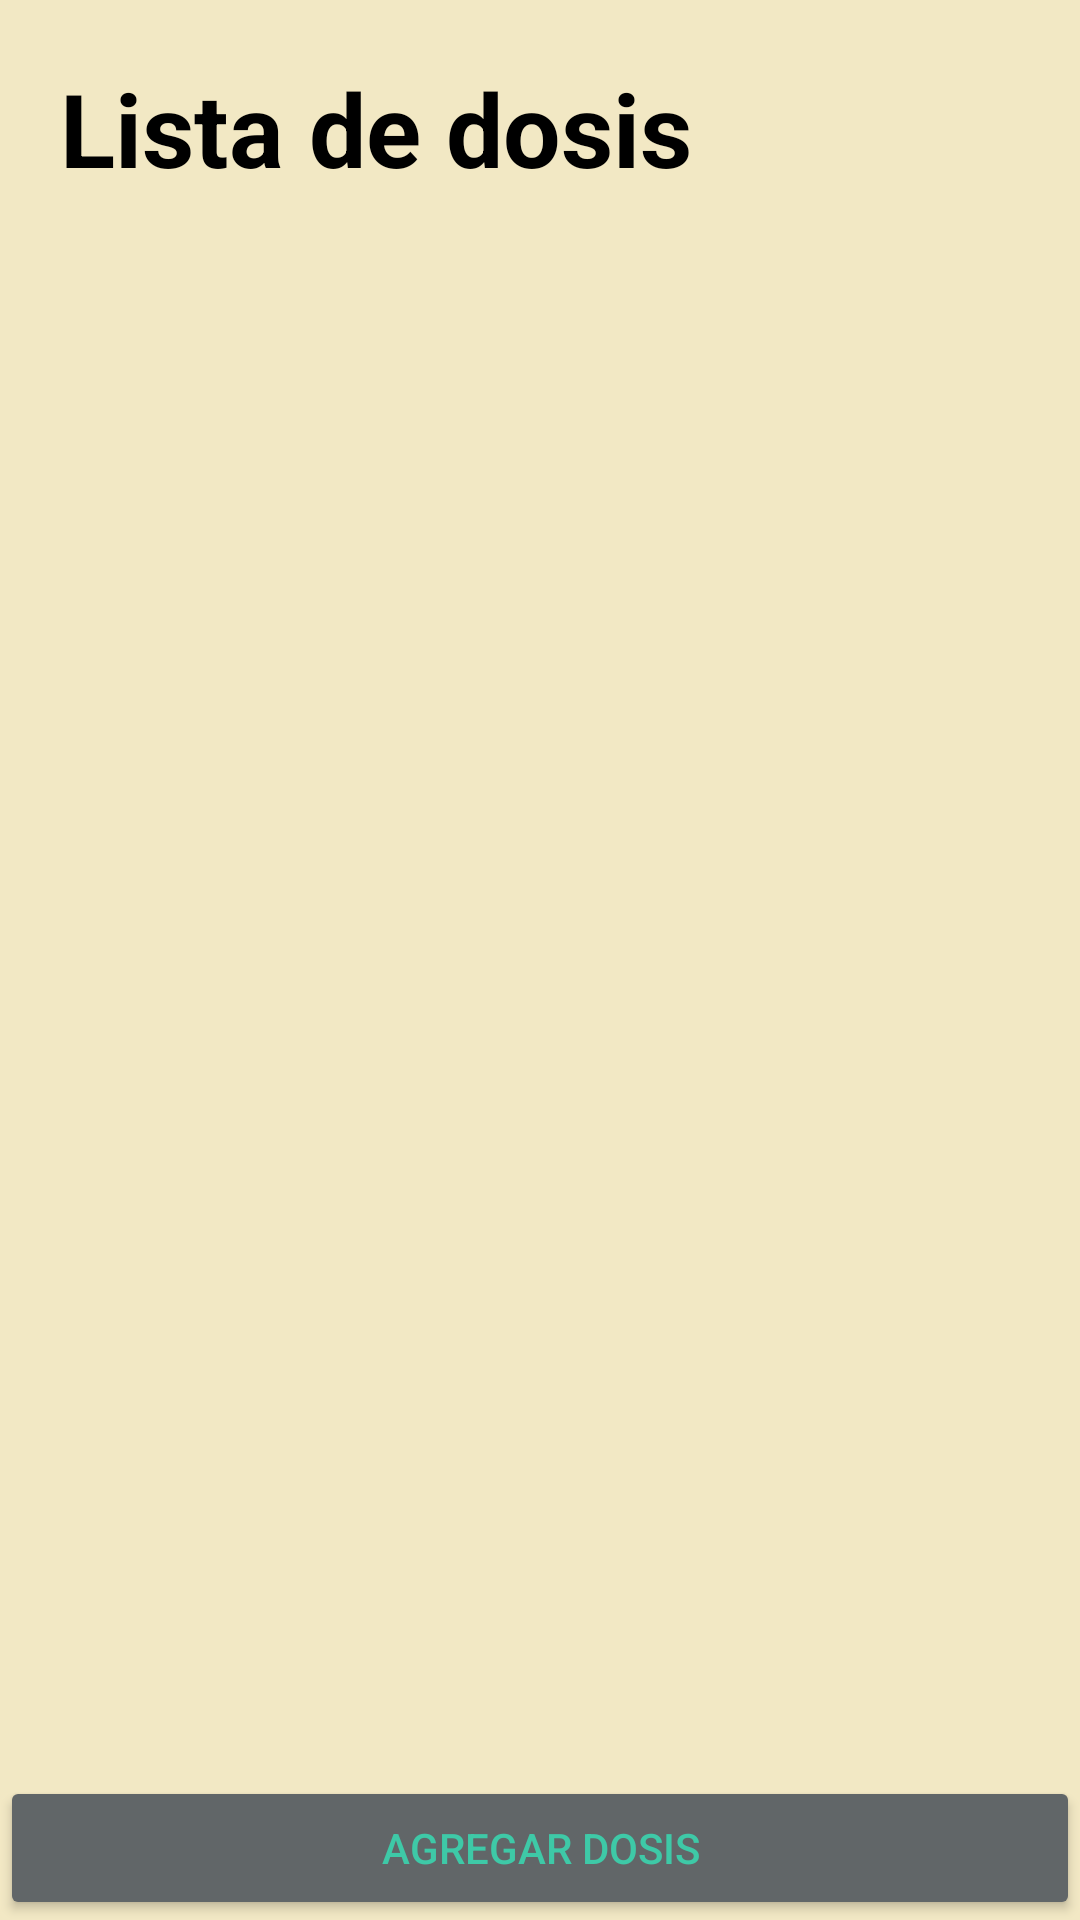

Here is an Android app screen rendered from its layout file. Give the layout XML and the strings, colors and styles it references.
<!-- AndroidManifest.xml: application theme Theme.AppPastillero -->
<!-- res/layout/activity_administrar_dosis.xml -->
<?xml version="1.0" encoding="utf-8"?>
<androidx.constraintlayout.widget.ConstraintLayout xmlns:android="http://schemas.android.com/apk/res/android"
    xmlns:app="http://schemas.android.com/apk/res-auto"
    xmlns:tools="http://schemas.android.com/tools"
    android:layout_width="match_parent"
    android:layout_height="match_parent"
    android:background="#f2e8c4"
    android:orientation="vertical">


    <TextView
        android:id="@+id/listTextView"
        android:layout_width="wrap_content"
        android:layout_height="wrap_content"
        android:layout_marginStart="20dp"
        android:layout_marginTop="20dp"
        android:text="Lista de dosis"
        android:textColor="@color/black"
        android:textSize="34sp"
        android:textStyle="bold"
        app:layout_constraintStart_toStartOf="parent"
        app:layout_constraintTop_toTopOf="parent" />

    <androidx.recyclerview.widget.RecyclerView
        android:id="@+id/listRecyclerView"
        android:layout_width="409dp"
        android:layout_height="619dp"
        android:layout_marginBottom="1dp"
        app:layout_constraintBottom_toTopOf="@+id/button2"
        app:layout_constraintEnd_toEndOf="parent"
        app:layout_constraintStart_toStartOf="parent"
        app:layout_constraintTop_toBottomOf="@+id/listTextView" />

    <Button
        android:id="@+id/button2"
        android:layout_width="match_parent"
        android:layout_height="wrap_content"
        android:backgroundTint="#616668"
        android:text="Agregar Dosis"
        android:textColor="#3ec9a7"
        app:layout_constraintBottom_toBottomOf="parent"
        app:layout_constraintEnd_toEndOf="parent"
        app:layout_constraintStart_toStartOf="parent" />

</androidx.constraintlayout.widget.ConstraintLayout>
<!-- resources referenced by this layout -->
<resources>
  <color name="black">#FF000000</color>
  <style name="Theme.AppPastillero" parent="Theme.MaterialComponents.DayNight.DarkActionBar">
          
          <item name="colorPrimary">@color/purple_500</item>
          <item name="colorPrimaryVariant">@color/purple_700</item>
          <item name="colorOnPrimary">@color/white</item>
          
          <item name="colorSecondary">@color/teal_200</item>
          <item name="colorSecondaryVariant">@color/teal_700</item>
          <item name="colorOnSecondary">@color/black</item>
          
          <item name="android:statusBarColor">?attr/colorPrimaryVariant</item>
          
      </style>
  <color name="purple_500">#FF6200EE</color>
  <color name="purple_700">#FF3700B3</color>
  <color name="white">#FFFFFFFF</color>
  <color name="teal_200">#FF03DAC5</color>
  <color name="teal_700">#FF018786</color>
</resources>
